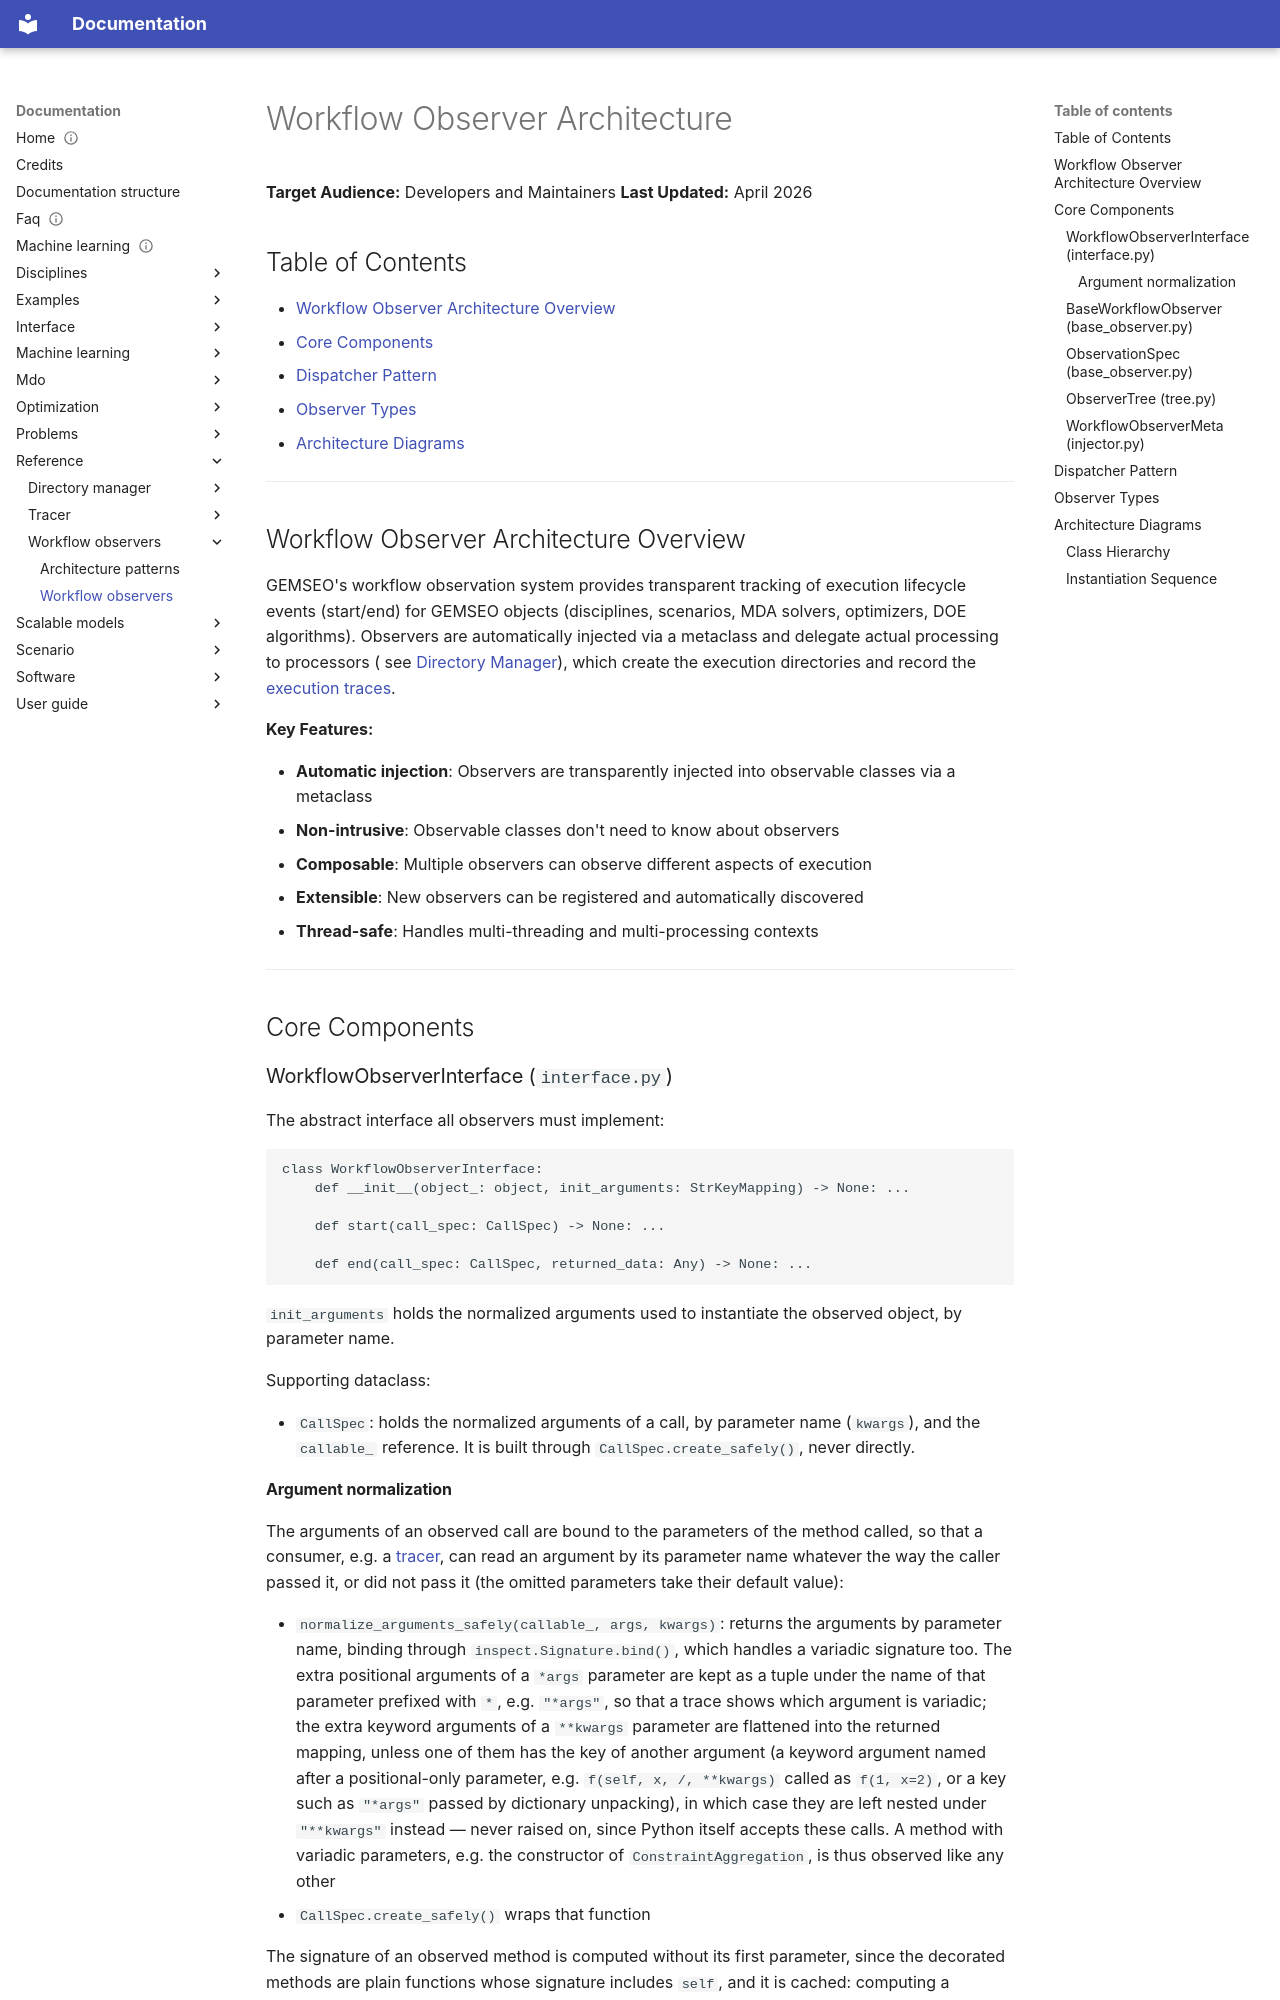

repository: gemseo/gemseo · page: reference/workflow_observers/workflow_observers/index.html · generator: mkdocs

<!--
 Copyright 2021 IRT Saint Exupéry, https://www.irt-saintexupery.com

 This work is licensed under the Creative Commons Attribution-ShareAlike 4.0
 International License. To view a copy of this license, visit
 http://creativecommons.org/licenses/by-sa/4.0/ or send a letter to Creative
 Commons, PO Box 1866, Mountain View, CA 94042, USA.
-->

# Workflow Observer Architecture

**Target Audience:** Developers and Maintainers
**Last Updated:** April 2026

## Table of Contents

- [Workflow Observer Architecture Overview](#workflow-observer-architecture-overview)
- [Core Components](#core-components)
- [Dispatcher Pattern](#dispatcher-pattern)
- [Observer Types](#observer-types)
- [Architecture Diagrams](#architecture-diagrams)

---

## Workflow Observer Architecture Overview

GEMSEO's workflow observation system provides transparent tracking of execution lifecycle events (start/end) for GEMSEO
objects (disciplines, scenarios, MDA solvers, optimizers, DOE algorithms). Observers are automatically injected via a
metaclass and delegate actual processing to processors (
see [Directory Manager](../directory_manager/directory_manager.md)), which create the
execution directories and record the [execution traces](../tracer/tracer.md).

**Key Features:**

- **Automatic injection**: Observers are transparently injected into observable classes via a metaclass
- **Non-intrusive**: Observable classes don't need to know about observers
- **Composable**: Multiple observers can observe different aspects of execution
- **Extensible**: New observers can be registered and automatically discovered
- **Thread-safe**: Handles multi-threading and multi-processing contexts

---

## Core Components

### WorkflowObserverInterface (`interface.py`)

The abstract interface all observers must implement:

```python
class WorkflowObserverInterface:
    def __init__(object_: object, init_arguments: StrKeyMapping) -> None: ...

    def start(call_spec: CallSpec) -> None: ...

    def end(call_spec: CallSpec, returned_data: Any) -> None: ...
```

`init_arguments` holds the normalized arguments used to instantiate the observed
object, by parameter name.

Supporting dataclass:

- `CallSpec`: holds the normalized arguments of a call, by parameter name
  (`kwargs`), and the `callable_` reference. It is built through
  `CallSpec.create_safely()`, never directly.
